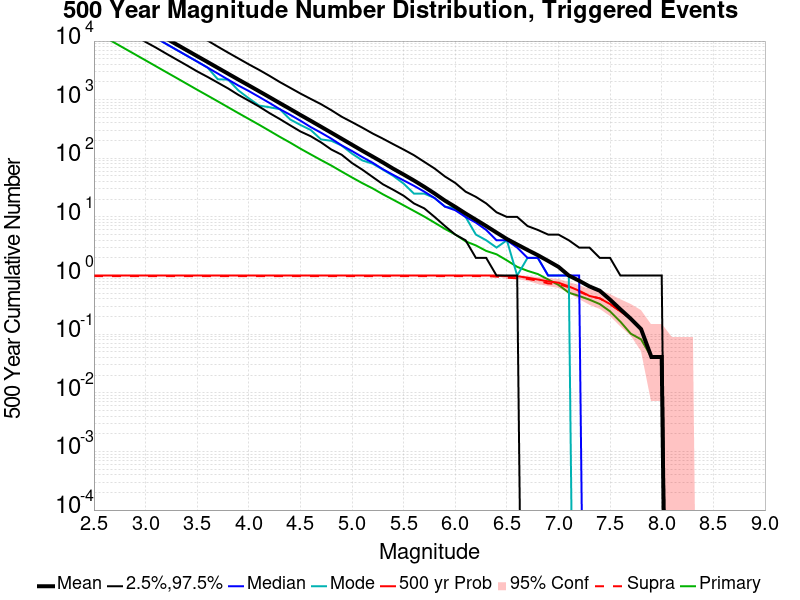

Values plotted in this chart, from the file beside it:
Mag, Mean, 2.5 %ile, 97.5 %ile, Median, Mode, 500 yr Probability, 500 yr Supra-Seis Prob, Primary Aftershocks Mean
2.5, 55382, 30269, 129233, 45529, 45529, 1.0, 0.9796, 14825
2.6, 43985, 24109, 102467, 36119, 36119, 1.0, 0.9796, 11765
2.7, 34949, 19214, 81381, 28634, 28634, 1.0, 0.9796, 9345
2.8, 27762, 15368, 64473, 22725, 22725, 1.0, 0.9796, 7423
2.9, 22067, 12235, 51179, 17987, 17987, 1.0, 0.9796, 5903
3.0, 17522, 9658, 40548, 14234, 14234, 1.0, 0.9796, 4690
3.1, 13912, 7736, 32325, 11337, 11337, 1.0, 0.9796, 3723
3.2, 11053, 6104, 25641, 8938, 8938, 1.0, 0.9796, 2954
3.3, 8770, 4849, 20274, 7090, 7090, 1.0, 0.9796, 2349
3.4, 6963, 3851, 16172, 5627, 5627, 1.0, 0.9796, 1863
3.5, 5528, 3038, 12890, 4471, 4471, 1.0, 0.9796, 1478
3.6, 4399, 2449, 10211, 3535, 3535, 1.0, 0.9796, 1177
3.7, 3489, 1952, 8027, 2791, 2230, 1.0, 0.9796, 936.2
3.8, 2769, 1554, 6345, 2197, 2197, 1.0, 0.9796, 742.6
3.9, 2198, 1205, 5048, 1741, 1434, 1.0, 0.9796, 589
4.0, 1752, 961.0, 4010, 1405, 1057, 1.0, 0.9796, 468.8
4.1, 1393, 764.0, 3223, 1115, 794.0, 1.0, 0.9796, 373.5
4.2, 1105, 591.0, 2555, 881.0, 743.0, 1.0, 0.9796, 295.1
4.3, 874.7, 468.0, 2002, 690.0, 690.0, 1.0, 0.9796, 232.7
4.4, 694.6, 366.0, 1598, 554.0, 461.0, 1.0, 0.9796, 185.6
4.5, 549, 287.0, 1274, 438.0, 371.0, 1.0, 0.9796, 146.1
4.6, 436.3, 238.0, 1031, 341.0, 304.0, 1.0, 0.9796, 116.6
4.7, 345.5, 187.0, 838.0, 273.0, 210.0, 1.0, 0.9796, 93.31
4.8, 273.2, 141.0, 661.0, 216.0, 199.0, 1.0, 0.9796, 75.14
4.9, 215.7, 115.0, 512.0, 166.0, 165.0, 1.0, 0.9796, 59.37
5.0, 170.3, 83.0, 414.0, 133.0, 120.0, 1.0, 0.9796, 47.14
5.1, 134.4, 64.0, 333.0, 105.0, 92.0, 1.0, 0.9796, 37.67
5.2, 107, 48.0, 265.0, 84.0, 81.0, 1.0, 0.9796, 30.65
5.3, 84.76, 36.0, 216.0, 65.0, 64.0, 1.0, 0.9796, 24.29
5.4, 66.31, 29.0, 174.0, 52.0, 50.0, 1.0, 0.9796, 19.61
5.5, 52.86, 23.0, 141.0, 42.0, 37.0, 1.0, 0.9796, 15.78
5.6, 41.82, 17.0, 113.0, 34.0, 25.0, 1.0, 0.9796, 12.65
5.7, 32.63, 14.0, 87.0, 27.0, 25.0, 1.0, 0.9796, 10.14
5.8, 25.1, 10.0, 67.0, 21.0, 21.0, 1.0, 0.9796, 7.98
5.9, 18.98, 7.0, 49.0, 15.0, 15.0, 1.0, 0.9796, 6.245
6.0, 14.86, 5.0, 38.0, 13.0, 14.0, 1.0, 0.9796, 5.02
6.1, 11.45, 4.0, 27.0, 10.0, 10.0, 1.0, 0.9796, 3.837
6.2, 8.959, 2.0, 22.0, 8.0, 5.0, 1.0, 0.9796, 3.265
6.3, 7.0, 2.0, 17.0, 6.0, 4.0, 1.0, 0.9796, 2.633
6.4, 5.408, 1.0, 12.0, 4.0, 3.0, 1.0, 0.9592, 2.306
6.5, 4.204, 1.0, 10.0, 4.0, 4.0, 0.9796, 0.9184, 1.816
6.6, 3.388, 1.0, 10.0, 3.0, 1.0, 0.9796, 0.898, 1.408
6.7, 2.735, 0.0, 7.0, 2.0, 2.0, 0.9184, 0.8776, 1.204
6.8, 2.224, 0.0, 6.0, 2.0, 2.0, 0.8571, 0.8163, 1.061
6.9, 1.776, 0.0, 5.0, 1.0, 1.0, 0.7959, 0.7347, 0.8571
7.0, 1.408, 0.0, 5.0, 1.0, 1.0, 0.7551, 0.7143, 0.6939
7.1, 1.0, 0.0, 4.0, 1.0, 1.0, 0.6531, 0.6327, 0.5102
7.2, 0.8163, 0.0, 3.0, 1.0, 0.0, 0.551, 0.5306, 0.449
7.3, 0.6531, 0.0, 3.0, 0.0, 0.0, 0.449, 0.449, 0.3878
7.4, 0.551, 0.0, 2.0, 0.0, 0.0, 0.4082, 0.4082, 0.3265
7.5, 0.3878, 0.0, 2.0, 0.0, 0.0, 0.3265, 0.3265, 0.2449
7.6, 0.2653, 0.0, 1.0, 0.0, 0.0, 0.2449, 0.2449, 0.1633
7.7, 0.1837, 0.0, 1.0, 0.0, 0.0, 0.1837, 0.1837, 0.102
7.8, 0.1224, 0.0, 1.0, 0.0, 0.0, 0.1224, 0.1224, 0.08163
7.9, 0.04082, 0.0, 1.0, 0.0, 0.0, 0.04082, 0.04082, 0.04082
8.0, 0.04082, 0.0, 1.0, 0.0, 0.0, 0.04082, 0.04082, 0.04082
8.1, 0.0, 0.0, 0.0, 0.0, 0.0, 0.0, 0.0, 0.0
8.2, 0.0, 0.0, 0.0, 0.0, 0.0, 0.0, 0.0, 0.0
8.3, 0.0, 0.0, 0.0, 0.0, 0.0, 0.0, 0.0, 0.0
8.4, 0.0, 0.0, 0.0, 0.0, 0.0, 0.0, 0.0, 0.0
... 6 more rows
